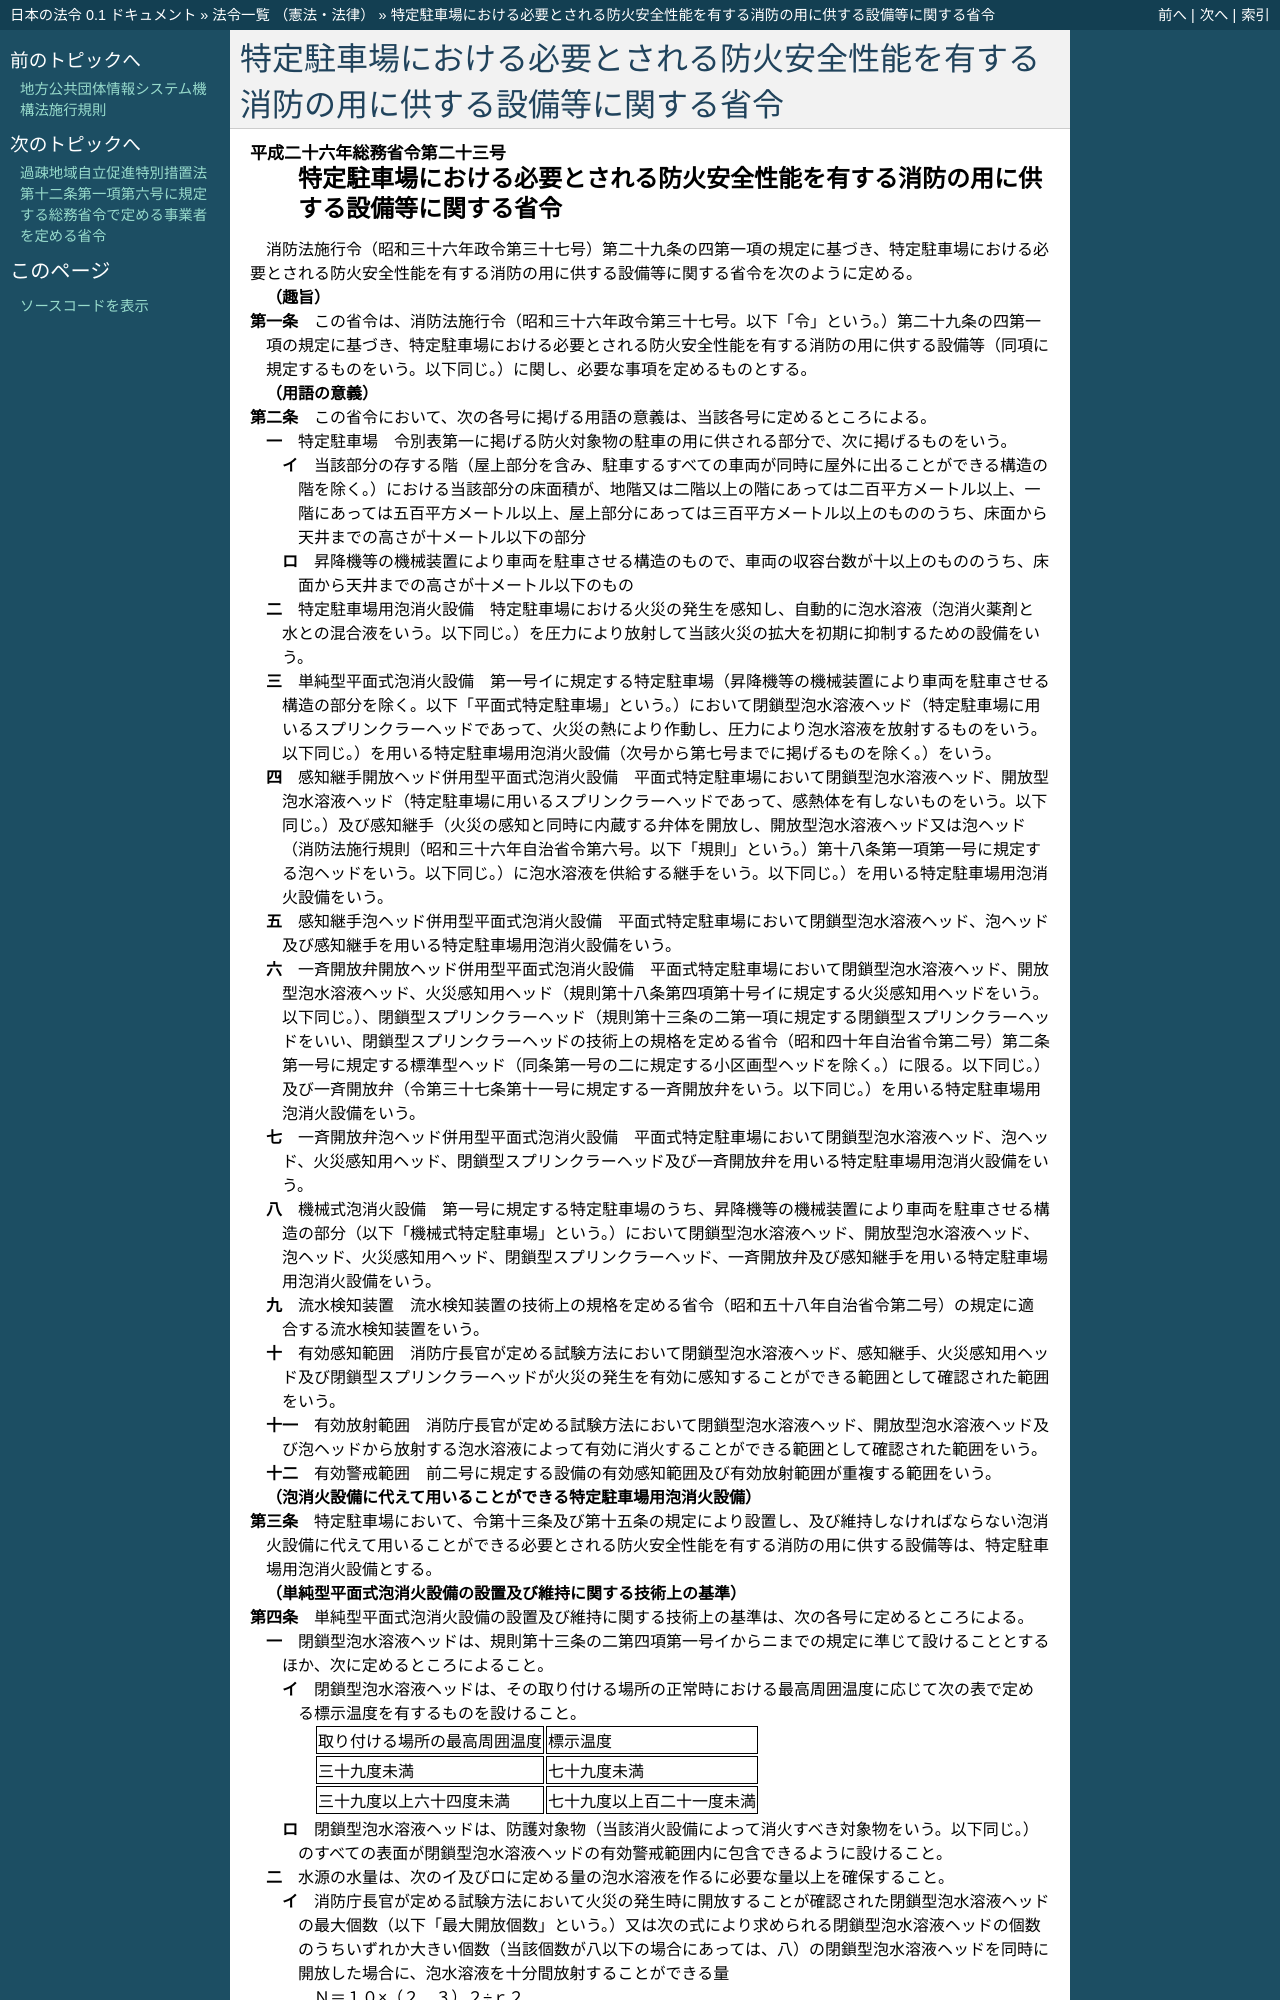

repository: ledmonster/japanese-law · page: doc/426/426M60000008023_20140327_000000000000000.html · generator: sphinx

.. _426M60000008023_20140327_000000000000000:

:orphan:

====================================================================================
特定駐車場における必要とされる防火安全性能を有する消防の用に供する設備等に関する省令
====================================================================================
